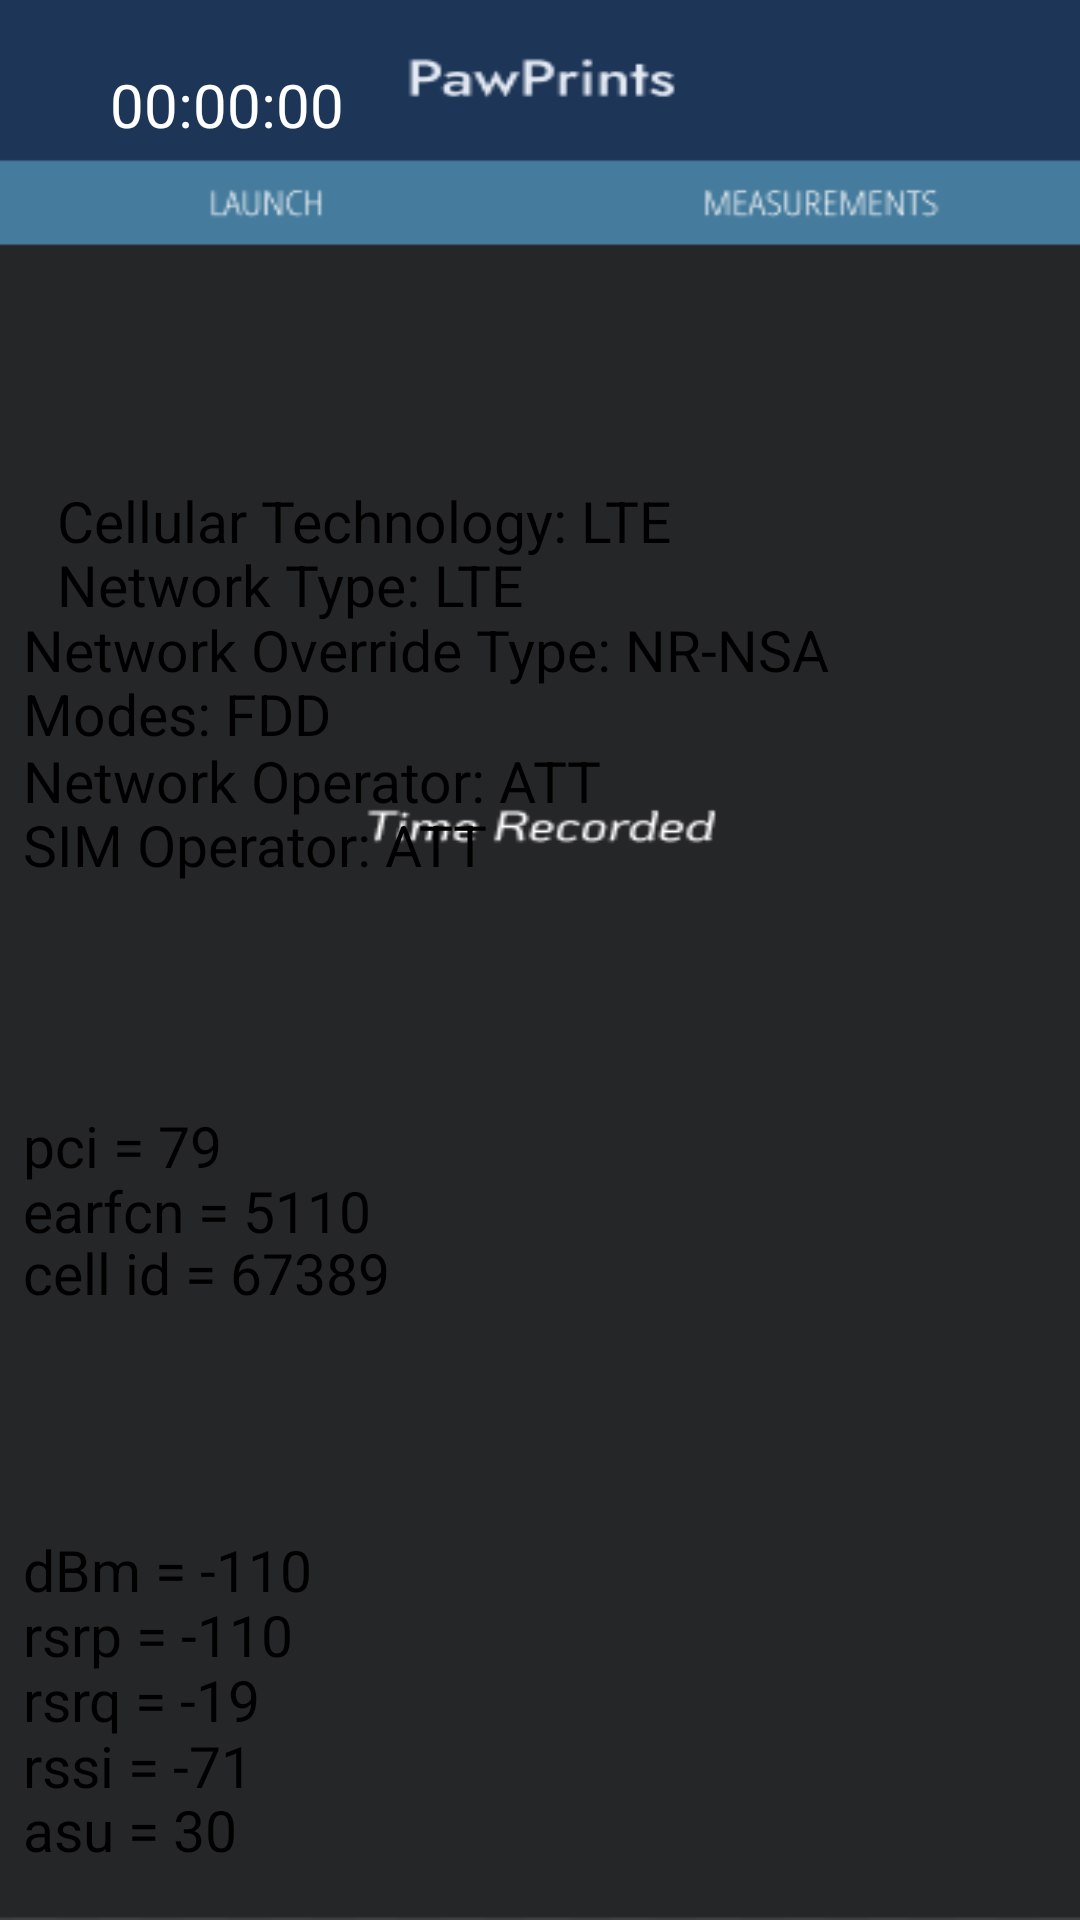

The Android layout XML behind this screen, and the referenced resources:
<!-- AndroidManifest.xml: application theme Theme.MyApplication -->
<!-- res/layout/activity_fourth.xml -->
<?xml version="1.0" encoding="utf-8"?>
<androidx.constraintlayout.widget.ConstraintLayout xmlns:android="http://schemas.android.com/apk/res/android"
    xmlns:app="http://schemas.android.com/apk/res-auto"
    xmlns:tools="http://schemas.android.com/tools"
    android:id="@+id/main"
    android:layout_width="match_parent"
    android:layout_height="match_parent"
    android:background="@drawable/mainscreen"
    tools:context=".FourthActivity">

    <ImageButton
        android:id="@+id/imageButton3"
        android:layout_width="64dp"
        android:layout_height="65dp"
        android:layout_marginTop="4dp"
        android:layout_marginEnd="4dp"
        android:backgroundTint="@color/navy"
        android:contentDescription="settings"
        android:scaleType="fitCenter"
        app:layout_constraintEnd_toEndOf="parent"
        app:layout_constraintTop_toTopOf="parent"
        app:srcCompat="@drawable/settings" />

    <ImageView
        android:id="@+id/imageView4"
        android:layout_width="wrap_content"
        android:layout_height="wrap_content"
        app:layout_constraintBottom_toBottomOf="parent"
        app:layout_constraintEnd_toEndOf="parent"
        app:layout_constraintHorizontal_bias="0.041"
        app:layout_constraintStart_toStartOf="parent"
        app:layout_constraintTop_toTopOf="parent"
        app:layout_constraintVertical_bias="0.038"
        app:srcCompat="@drawable/timer" />

    <TextView
        android:id="@+id/timeTVFourth"
        android:layout_width="wrap_content"
        android:layout_height="wrap_content"
        android:text="@string/place_holder_time"
        android:textAlignment="center"
        android:textColor="@color/white"
        android:textSize="20dp"
        android:textStyle="normal"
        app:layout_constraintBottom_toBottomOf="parent"
        app:layout_constraintEnd_toEndOf="parent"
        app:layout_constraintHorizontal_bias="0.13"
        app:layout_constraintStart_toStartOf="parent"
        app:layout_constraintTop_toTopOf="parent"
        app:layout_constraintVertical_bias="0.035" />

    <ImageView
        android:id="@+id/imageView5"
        android:layout_width="wrap_content"
        android:layout_height="225dp"
        app:layout_constraintBottom_toBottomOf="parent"
        app:layout_constraintEnd_toEndOf="parent"
        app:layout_constraintHorizontal_bias="0.0"
        app:layout_constraintStart_toStartOf="parent"
        app:layout_constraintTop_toTopOf="parent"
        app:layout_constraintVertical_bias="0.286"
        app:srcCompat="@drawable/summary" />

    <ImageView
        android:id="@+id/imageView6"
        android:layout_width="wrap_content"
        android:layout_height="125dp"
        app:layout_constraintBottom_toBottomOf="parent"
        app:layout_constraintEnd_toEndOf="parent"
        app:layout_constraintHorizontal_bias="0.0"
        app:layout_constraintStart_toStartOf="parent"
        app:layout_constraintTop_toTopOf="parent"
        app:layout_constraintVertical_bias="0.63"
        app:srcCompat="@drawable/cell_information" />

    <ImageView
        android:id="@+id/imageView7"
        android:layout_width="wrap_content"
        android:layout_height="235dp"
        app:layout_constraintBottom_toBottomOf="parent"
        app:layout_constraintEnd_toEndOf="parent"
        app:layout_constraintHorizontal_bias="0.0"
        app:layout_constraintStart_toStartOf="parent"
        app:layout_constraintTop_toTopOf="parent"
        app:layout_constraintVertical_bias="1.045"
        app:srcCompat="@drawable/signal_strength"/>

    <TextView
        android:id="@+id/textView3"
        android:layout_width="240dp"
        android:layout_height="25dp"
        android:text="Cellular Technology: LTE"
        android:textSize="19dp"
        app:layout_constraintBottom_toBottomOf="parent"
        app:layout_constraintEnd_toEndOf="parent"
        app:layout_constraintHorizontal_bias="0.157"
        app:layout_constraintStart_toStartOf="parent"
        app:layout_constraintTop_toTopOf="parent"
        app:layout_constraintVertical_bias="0.261" />

    <TextView
        android:id="@+id/textView4"
        android:layout_width="240dp"
        android:layout_height="25dp"
        android:text="Network Type: LTE"
        android:textSize="19dp"
        app:layout_constraintBottom_toBottomOf="parent"
        app:layout_constraintEnd_toEndOf="parent"
        app:layout_constraintHorizontal_bias="0.157"
        app:layout_constraintStart_toStartOf="parent"
        app:layout_constraintTop_toTopOf="parent"
        app:layout_constraintVertical_bias="0.296" />

    <TextView
        android:id="@+id/textView5"
        android:layout_width="340dp"
        android:layout_height="25dp"
        android:text="Network Override Type: NR-NSA"
        android:textSize="19dp"
        app:layout_constraintBottom_toBottomOf="parent"
        app:layout_constraintEnd_toEndOf="parent"
        app:layout_constraintHorizontal_bias="0.38"
        app:layout_constraintStart_toStartOf="parent"
        app:layout_constraintTop_toTopOf="parent"
        app:layout_constraintVertical_bias="0.331" />

    <TextView
        android:id="@+id/textView6"
        android:layout_width="340dp"
        android:layout_height="25dp"
        android:text="Modes: FDD"
        android:textSize="19dp"
        app:layout_constraintBottom_toBottomOf="parent"
        app:layout_constraintEnd_toEndOf="parent"
        app:layout_constraintHorizontal_bias="0.38"
        app:layout_constraintStart_toStartOf="parent"
        app:layout_constraintTop_toTopOf="parent"
        app:layout_constraintVertical_bias="0.366" />

    <TextView
        android:id="@+id/textView7"
        android:layout_width="340dp"
        android:layout_height="25dp"
        android:text="Network Operator: ATT"
        android:textSize="19dp"
        app:layout_constraintBottom_toBottomOf="parent"
        app:layout_constraintEnd_toEndOf="parent"
        app:layout_constraintHorizontal_bias="0.38"
        app:layout_constraintStart_toStartOf="parent"
        app:layout_constraintTop_toTopOf="parent"
        app:layout_constraintVertical_bias="0.402" />

    <TextView
        android:id="@+id/textView8"
        android:layout_width="340dp"
        android:layout_height="25dp"
        android:text="SIM Operator: ATT"
        android:textSize="19dp"
        app:layout_constraintBottom_toBottomOf="parent"
        app:layout_constraintEnd_toEndOf="parent"
        app:layout_constraintHorizontal_bias="0.38"
        app:layout_constraintStart_toStartOf="parent"
        app:layout_constraintTop_toTopOf="parent"
        app:layout_constraintVertical_bias="0.437" />

    <TextView
        android:id="@+id/textView10"
        android:layout_width="340dp"
        android:layout_height="25dp"
        android:text="pci = 79"
        android:textSize="19dp"
        app:layout_constraintBottom_toBottomOf="parent"
        app:layout_constraintEnd_toEndOf="parent"
        app:layout_constraintHorizontal_bias="0.38"
        app:layout_constraintStart_toStartOf="parent"
        app:layout_constraintTop_toTopOf="parent"
        app:layout_constraintVertical_bias="0.6" />

    <TextView
        android:id="@+id/textView11"
        android:layout_width="340dp"
        android:layout_height="25dp"
        android:text="earfcn = 5110"
        android:textSize="19dp"
        app:layout_constraintBottom_toBottomOf="parent"
        app:layout_constraintEnd_toEndOf="parent"
        app:layout_constraintHorizontal_bias="0.38"
        app:layout_constraintStart_toStartOf="parent"
        app:layout_constraintTop_toTopOf="parent"
        app:layout_constraintVertical_bias="0.635" />

    <TextView
        android:id="@+id/textView12"
        android:layout_width="340dp"
        android:layout_height="25dp"
        android:text="cell id = 67389"
        android:textSize="19dp"
        app:layout_constraintBottom_toBottomOf="parent"
        app:layout_constraintEnd_toEndOf="parent"
        app:layout_constraintHorizontal_bias="0.38"
        app:layout_constraintStart_toStartOf="parent"
        app:layout_constraintTop_toTopOf="parent"
        app:layout_constraintVertical_bias="0.669" />

    <TextView
        android:id="@+id/textView14"
        android:layout_width="340dp"
        android:layout_height="25dp"
        android:text="dBm = -110"
        android:textSize="19dp"
        app:layout_constraintBottom_toBottomOf="parent"
        app:layout_constraintEnd_toEndOf="parent"
        app:layout_constraintHorizontal_bias="0.38"
        app:layout_constraintStart_toStartOf="parent"
        app:layout_constraintTop_toTopOf="parent"
        app:layout_constraintVertical_bias="0.83" />

    <TextView
        android:id="@+id/textView15"
        android:layout_width="340dp"
        android:layout_height="25dp"
        android:text="rsrp = -110"
        android:textSize="19dp"
        app:layout_constraintBottom_toBottomOf="parent"
        app:layout_constraintEnd_toEndOf="parent"
        app:layout_constraintHorizontal_bias="0.38"
        app:layout_constraintStart_toStartOf="parent"
        app:layout_constraintTop_toTopOf="parent"
        app:layout_constraintVertical_bias="0.865" />

    <TextView
        android:id="@+id/textView16"
        android:layout_width="340dp"
        android:layout_height="25dp"
        android:text="rsrq = -19"
        android:textSize="19dp"
        app:layout_constraintBottom_toBottomOf="parent"
        app:layout_constraintEnd_toEndOf="parent"
        app:layout_constraintHorizontal_bias="0.38"
        app:layout_constraintStart_toStartOf="parent"
        app:layout_constraintTop_toTopOf="parent"
        app:layout_constraintVertical_bias="0.9" />

    <TextView
        android:id="@+id/textView17"
        android:layout_width="340dp"
        android:layout_height="25dp"
        android:text="rssi = -71"
        android:textSize="19dp"
        app:layout_constraintBottom_toBottomOf="parent"
        app:layout_constraintEnd_toEndOf="parent"
        app:layout_constraintHorizontal_bias="0.38"
        app:layout_constraintStart_toStartOf="parent"
        app:layout_constraintTop_toTopOf="parent"
        app:layout_constraintVertical_bias="0.936" />

    <TextView
        android:id="@+id/textView18"
        android:layout_width="340dp"
        android:layout_height="25dp"
        android:text="asu = 30"
        android:textSize="19dp"
        app:layout_constraintBottom_toBottomOf="parent"
        app:layout_constraintEnd_toEndOf="parent"
        app:layout_constraintHorizontal_bias="0.38"
        app:layout_constraintStart_toStartOf="parent"
        app:layout_constraintTop_toTopOf="parent"
        app:layout_constraintVertical_bias="0.971" />

    <Button
        android:id="@+id/buttonLaunch"
        android:layout_width="101dp"
        android:layout_height="38dp"
        android:layout_marginEnd="252dp"
        android:alpha="0"
        app:layout_constraintBottom_toBottomOf="parent"
        app:layout_constraintEnd_toEndOf="parent"
        app:layout_constraintTop_toTopOf="parent"
        app:layout_constraintVertical_bias="0.085" />

</androidx.constraintlayout.widget.ConstraintLayout>
<!-- resources referenced by this layout -->
<resources>
  <color name="navy">#1D3557</color>
  <color name="white">#FFFFFFFF</color>
  <!-- drawable cell_information: png bitmap (drawable, 6656 bytes) -->
  <!-- drawable mainscreen: png bitmap (drawable, 8341 bytes) -->
  <!-- drawable settings: png bitmap (drawable, 26715 bytes) -->
  <!-- drawable signal_strength: png bitmap (drawable, 10610 bytes) -->
  <!-- drawable summary: png bitmap (drawable, 8475 bytes) -->
  <!-- drawable timer: png bitmap (drawable, 491 bytes) -->
  <string name="place_holder_time">00:00:00</string>
</resources>
